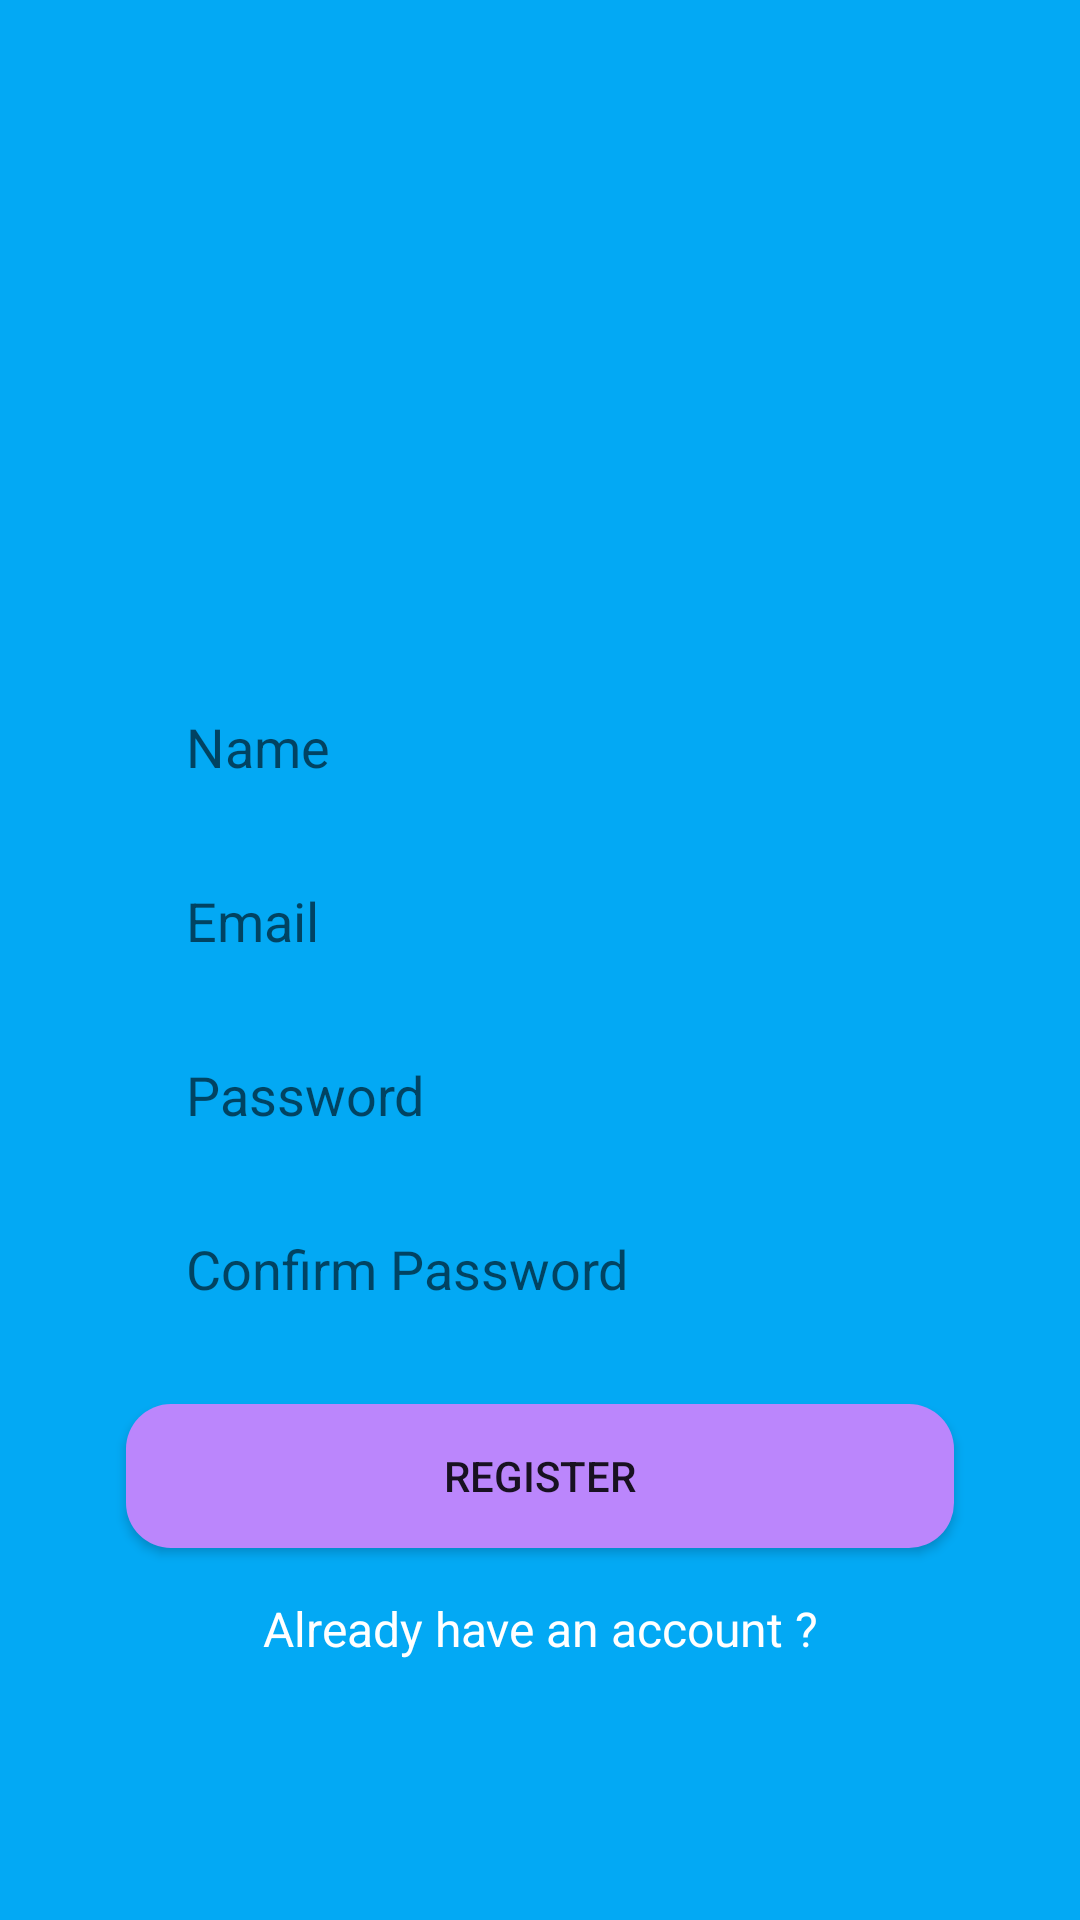

Produce the Android XML layout that renders to this screen, including the resource entries it uses.
<!-- AndroidManifest.xml: application theme Theme.THI_CK -->
<!-- res/layout/activity_register.xml -->
<?xml version="1.0" encoding="utf-8"?>
<androidx.constraintlayout.widget.ConstraintLayout xmlns:android="http://schemas.android.com/apk/res/android"
    xmlns:app="http://schemas.android.com/apk/res-auto"
    xmlns:tools="http://schemas.android.com/tools"
    android:layout_width="match_parent"
    android:layout_height="match_parent"
    android:background="#03A9F4"
    android:paddingStart="10sp"
    android:paddingLeft="10sp"
    android:paddingTop="10sp"
    android:paddingEnd="10sp"
    android:paddingRight="10sp"
    android:paddingBottom="10sp"
    android:layout_gravity="center"
    tools:context=".RegisterActivity">


    <EditText
        android:id="@+id/password_text_register"
        android:layout_width="0dp"
        android:layout_height="50dp"
        android:layout_marginTop="8dp"
        android:background="@drawable/rounded_input"
        android:ems="10"
        android:hint="Password"
        android:inputType="textPassword"
        android:paddingLeft="20sp"
        app:layout_constraintEnd_toEndOf="@+id/email_text_register"
        app:layout_constraintHorizontal_bias="0.0"
        app:layout_constraintStart_toStartOf="@+id/email_text_register"
        app:layout_constraintTop_toBottomOf="@+id/email_text_register" />

    <EditText
        android:id="@+id/email_text_register"
        android:layout_width="0dp"
        android:layout_height="50dp"
        android:layout_marginTop="8dp"
        android:background="@drawable/rounded_input"
        android:ems="10"
        android:hint="Email"
        android:inputType="textEmailAddress"
        android:paddingLeft="20sp"
        app:layout_constraintEnd_toEndOf="@+id/username_text_register"
        app:layout_constraintHorizontal_bias="0.0"
        app:layout_constraintStart_toStartOf="@+id/username_text_register"
        app:layout_constraintTop_toBottomOf="@+id/username_text_register" />

    <TextView
        android:id="@+id/redirect_login"
        android:layout_width="0dp"
        android:layout_height="wrap_content"
        android:layout_marginTop="16dp"
        android:gravity="center"
        android:text="Already have an account ?"
        android:textColor="@color/white"
        android:textSize="16sp"
        app:layout_constraintEnd_toEndOf="@+id/btn_register"
        app:layout_constraintHorizontal_bias="0.0"
        app:layout_constraintStart_toStartOf="@+id/btn_register"
        app:layout_constraintTop_toBottomOf="@+id/btn_register" />

    <ImageView
        android:id="@+id/imageView"
        android:layout_width="200dp"
        android:layout_height="150dp"
        android:layout_marginTop="36dp"
        app:layout_constraintEnd_toEndOf="parent"
        app:layout_constraintHorizontal_bias="0.497"
        app:layout_constraintStart_toStartOf="parent"
        app:layout_constraintTop_toTopOf="parent"
        app:srcCompat="@drawable/mess_logo" />

    <EditText
        android:id="@+id/conf_password_text_register"
        android:layout_width="0dp"
        android:layout_height="50dp"
        android:layout_marginTop="8dp"
        android:background="@drawable/rounded_input"
        android:ems="10"
        android:hint="Confirm Password"
        android:inputType="textPassword"
        android:paddingLeft="20sp"
        app:layout_constraintEnd_toEndOf="@+id/password_text_register"
        app:layout_constraintHorizontal_bias="0.0"
        app:layout_constraintStart_toStartOf="@+id/password_text_register"
        app:layout_constraintTop_toBottomOf="@+id/password_text_register" />

    <EditText
        android:id="@+id/username_text_register"
        android:layout_width="0dp"
        android:layout_height="50dp"
        android:layout_marginStart="32dp"
        android:layout_marginTop="28dp"
        android:layout_marginEnd="32dp"
        android:background="@drawable/rounded_input"
        android:ems="10"
        android:hint="Name"
        android:inputType="textPersonName"
        android:paddingLeft="20sp"
        app:layout_constraintEnd_toEndOf="parent"
        app:layout_constraintHorizontal_bias="0.473"
        app:layout_constraintStart_toStartOf="parent"
        app:layout_constraintTop_toBottomOf="@+id/imageView" />

    <Button
        android:id="@+id/btn_register"
        android:layout_width="0dp"
        android:layout_height="wrap_content"
        android:layout_marginTop="20sp"
        android:text="Register"
        android:background="@drawable/rounded_btn"
        app:layout_constraintEnd_toEndOf="@+id/conf_password_text_register"
        app:layout_constraintHorizontal_bias="0.0"
        app:layout_constraintStart_toStartOf="@+id/conf_password_text_register"
        app:layout_constraintTop_toBottomOf="@+id/conf_password_text_register" />

</androidx.constraintlayout.widget.ConstraintLayout>
<!-- resources referenced by this layout -->
<resources>
  <!-- drawable rounded_btn (drawable) -->
  <?xml version="1.0" encoding="utf-8"?>
  <shape xmlns:android="http://schemas.android.com/apk/res/android">
  
  
      <solid android:color="@color/purple_200"/>
      <corners android:radius="15dp"/>
  </shape>
  <style name="Theme.THI_CK" parent="Theme.MaterialComponents.DayNight.DarkActionBar">
          
          <item name="colorPrimary">@color/purple_500</item>
          <item name="colorPrimaryVariant">@color/purple_700</item>
          <item name="colorOnPrimary">@color/white</item>
          
          <item name="colorSecondary">@color/teal_200</item>
          <item name="colorSecondaryVariant">@color/teal_700</item>
          <item name="colorOnSecondary">@color/black</item>
          
          <item name="android:statusBarColor" tools:targetApi="l">?attr/colorPrimaryVariant</item>
          
      </style>
  <!-- not gathered from this repository: default colours our renderer supplied (Android Studio template values) -->
  <color name="purple_200">#FFBB86FC</color>
  <color name="purple_500">#FF6200EE</color>
  <color name="purple_700">#FF3700B3</color>
  <color name="teal_200">#FF03DAC5</color>
  <color name="teal_700">#FF018786</color>
  <color name="black">#FF000000</color>
  <color name="white">#FFFFFFFF</color>
</resources>
